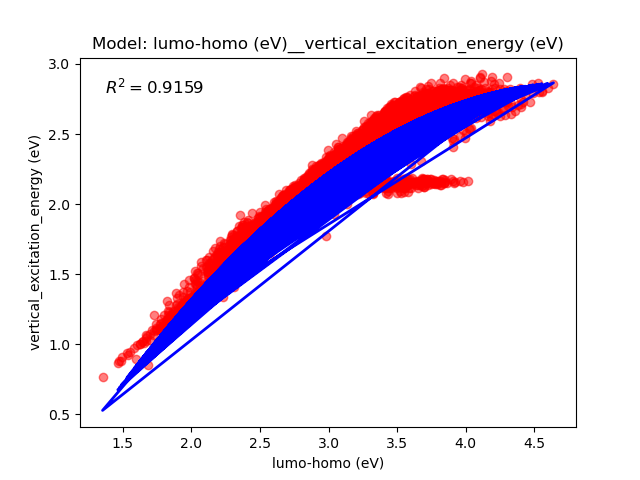

The data file committed next to this chart (first rows):
Real, Predict
2.669, 2.811
2.141, 2.094
2.07, 2.108
2.142, 2.161
2.687, 2.53
2.213, 2.263
2.15, 2.539
1.512, 1.535
2.046, 2.081
2.463, 2.399
2.086, 2.047
1.612, 1.705
2.438, 2.377
2.582, 2.564
1.439, 1.469
1.411, 1.364
2.689, 2.636
2.182, 2.09
2.269, 2.315
2.819, 2.813
1.848, 1.818
1.792, 1.851
2, 1.984
2.695, 2.549
2.045, 2.007
2.78, 2.634
1.775, 1.848
1.504, 1.44
2.163, 2.167
2.036, 2.081
1.677, 1.79
2.377, 2.359
1.409, 1.433
2.601, 2.498
2.508, 2.471
2.371, 2.358
2.075, 2.114
2.619, 2.502
1.298, 1.251
1.727, 1.716
1.346, 1.39
2.308, 2.611
1.456, 1.472
1.928, 1.909
2.758, 2.631
2.301, 2.245
2.789, 2.734
2.356, 2.416
1.453, 1.519
2.45, 2.365
2.015, 1.942
2.699, 2.785
2.75, 2.805
1.528, 1.659
1.101, 0.9876
2.516, 2.508
1.924, 1.974
1.387, 1.456
2.453, 2.413
2.273, 2.208
... 3,961 more rows
